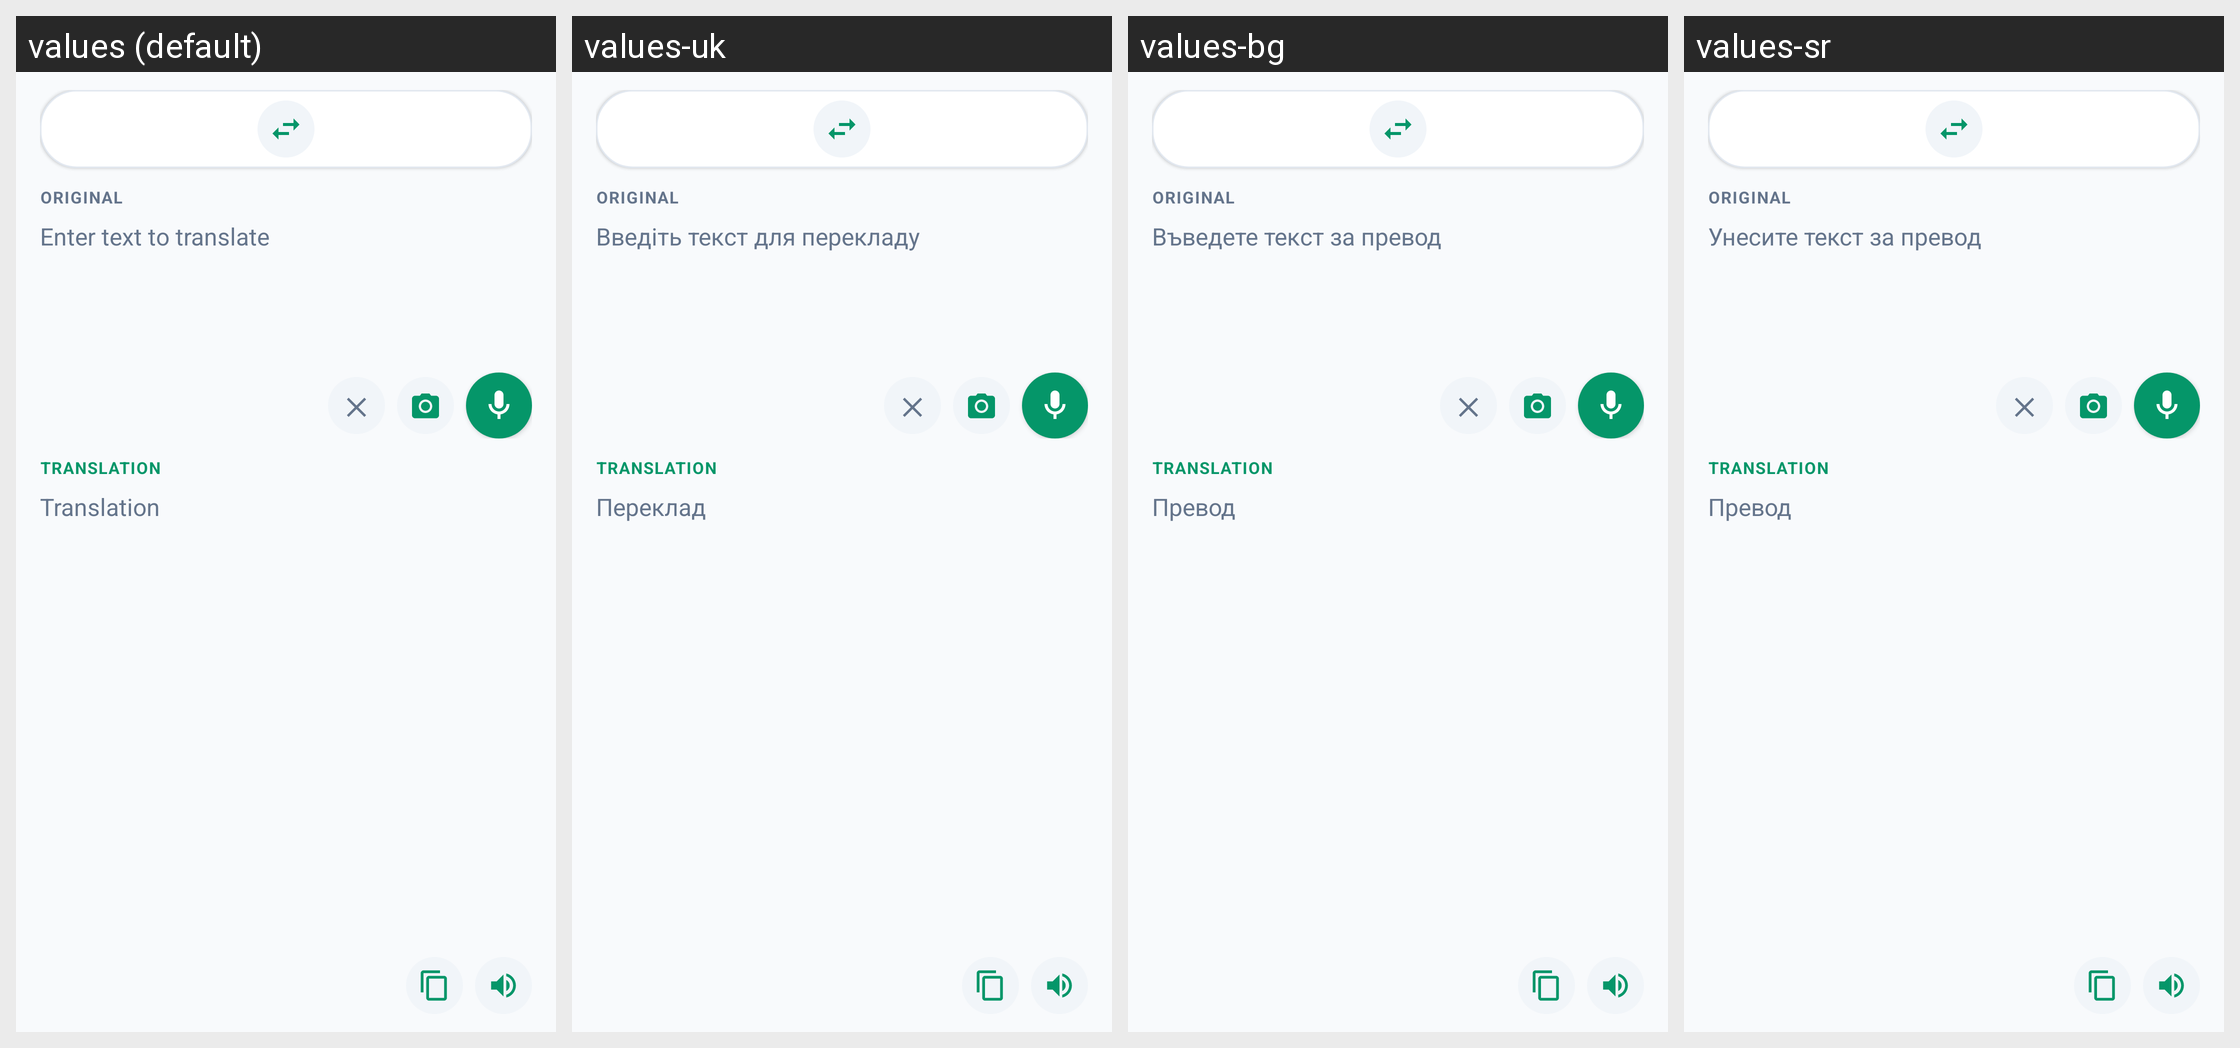

The Android screen above is rendered under several locales of the same app. Produce the string resources it draws, with the default and per-locale values.
Android screen res/layout/content_translate.xml rendered under 4 locales, left to right: values (default), values-uk, values-bg, values-sr. Device: Nexus 5 (rendered at 1080×1920; each locale shown at half size, 540×960, under a caption strip naming it); theme Theme.TextGate.
Other locales in the repository, not shown: values-ar, values-ca, values-cs, values-da, values-de, values-el, values-es, values-et, values-fa, values-fi, values-fr, values-hi, values-hr, values-hu, values-in, values-it, values-iw, values-ja, values-ko, values-lt, values-lv, values-ms, values-nb, values-nl, values-pl, values-pt, values-pt-rBR, values-ro, values-ru, values-sk, values-sl, values-th, values-tr, values-vi, values-zh, values-zh-rCN.
Strings drawn on this screen, with the default value and each locale's value (text and hints the layout hard-codes, and strings that could not be matched under every locale, appear in the picture but are not listed):

translate_label_source
  values: Original
  values-uk: Original  [not translated; the default value is used]
  values-bg: Original  [not translated; the default value is used]
  values-sr: Original  [not translated; the default value is used]

translate_hint_source
  values: Enter text to translate
  values-uk: Введіть текст для перекладу
  values-bg: Въведете текст за превод
  values-sr: Унесите текст за превод

translate_label_target
  values: Translation
  values-uk: Translation  [not translated; the default value is used]
  values-bg: Translation  [not translated; the default value is used]
  values-sr: Translation  [not translated; the default value is used]

translate_hint_result
  values: Translation
  values-uk: Переклад
  values-bg: Превод
  values-sr: Превод
